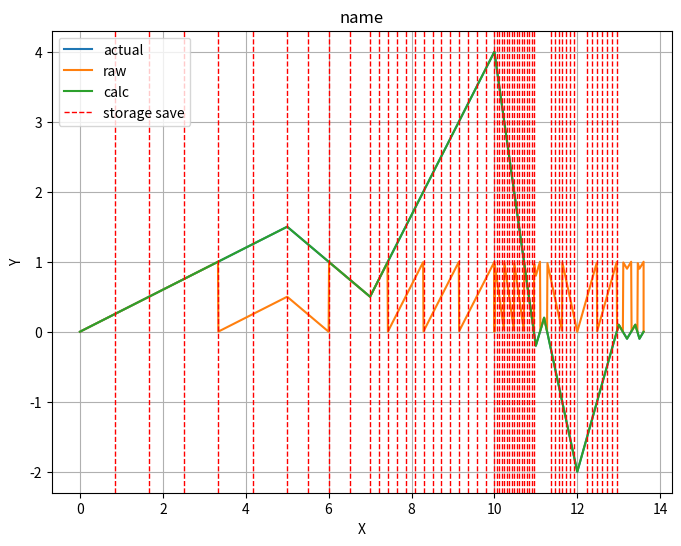

Python code for this plot:
#!/usr/bin/env -S uv run --script
# /// script
# requires-python = ">=3.12"
# dependencies = [
# "matplotlib",
# "PyQt6"
# ]
# ///

import matplotlib.pyplot as plt

class MercedesRotAccumulator:
    def __init__(self):
        # commit this to storage instead of jumpovers
        self.cum_sector = 0

    def update_raw_pos(self, raw_pos):
        self._raw_pos = raw_pos
        self._update_cum_sector()
        self._update_cum_pos()

    def _update_cum_pos(self):
        jumpovers = self.cum_sector // 4
        if self._raw_sector() == 0 and self._raw_pos > 0.75:
            jumpovers -= 1
        self.cum_pos = jumpovers + self._raw_pos

    def _update_cum_sector(self):
        zone_left, zone_right = {
            0: ((0.5, 0.75), (0.25, 0.5)),
            1: ((0.75, 1), (0.5, 0.75)),
            2: ((0, 0.25), (0.75, 1)),
            3: ((0.25, 0.5), (0, 0.25)),
        }[self._raw_sector()]

        if is_in(self._raw_pos, zone_right):
            self.cum_sector += 1
        elif is_in(self._raw_pos, zone_left):
            self.cum_sector -= 1

    def _raw_sector(self):
        # pay attention to use a `%` function that gives a positive result
        # for negative numbers, like python's
        return self.cum_sector % 4


def is_in(x, interval):
    a, b = interval
    return x >= a and x <= b

# --------------- testing stuff ----------------
def test_main():
    do_test(
        't1',
        points=[(i, [-0.1, 0.1][i % 2]) for i in range(50)],
        expected_saves=0,
        plot=False
    )
    do_test(
        't2',
        points=[
            (0, 0),
            (5, 1.5),
            (7, 0.5),
            (10, 4),
            (11, -0.2),
            (11.2, 0.2),
            (12, -2),
            (13, 0.1),
            (13.2, -0.1),
            (13.4, 0.1),
            (13.5, -0.1),
            (13.6, 0),
        ],
        plot=True
    )

def do_test(name, points, plot=False, expected_saves=None):
    actual_cum_trajectory = interpolate_points(points, 0.01)
    raw_trajectory = [(x, y % 1) for x, y in actual_cum_trajectory]

    calculated_cum_trajectory = []
    storage = FakeStorage()

    rot_acc = MercedesRotAccumulator()
    rot_acc.cum_sector = storage.read_cum_sector()
    for x, y in raw_trajectory:
        storage.update(x)
        rot_acc.update_raw_pos(y)
        calculated_cum_trajectory.append((x, rot_acc.cum_pos))
        storage.save_cum_sector(rot_acc.cum_sector)

    err = calc_err(actual_cum_trajectory, calculated_cum_trajectory)
    num_saves = len(storage.storage_saves)

    if err < 0.00001:
        if expected_saves is not None and num_saves != expected_saves:
            print(f'{name}: expected to save {expected_saves} times to storage but instead saved {num_saves} times')
        else:
            print(f'{name}: test ok')
    else:
        print(f'{name}: test failed (err={err})')

    if plot:
        plot_trajs(name, {
            'actual': actual_cum_trajectory,
            'raw': raw_trajectory,
            'calc': calculated_cum_trajectory,
        }, storage.storage_saves)

class FakeStorage:
    def __init__(self):
        self.storage_saves = []
        self.cum_sector = 0
        self.t = 0

    def update(self, t):
        self.t = t

    def read_cum_sector(self):
        return self.cum_sector

    def save_cum_sector(self, cum_sector):
        if cum_sector == self.cum_sector:
            return

        self.cum_sector = cum_sector
        self.storage_saves.append(self.t)


def calc_err(l1, l2):
    if max((abs(x1 - x2) for (x1, _), (x2, _) in zip(l1, l2))) > 0.00000001:
        raise RuntimeError('cannot calculate error for lists with different X coordintate sets')
    return max((abs(y1 - y2) for (_, y1), (_, y2) in zip(l1, l2)))

def plot_trajs(name, data, epochs):
    plt.figure(figsize=(8, 6))

    for label, points in data.items():
        x, y = zip(*points)
        plt.plot(x, y, label=label)

    for i, xv in enumerate(epochs):
        plt.axvline(
            x=xv, color='red', linestyle='--', linewidth=1,
            label='storage save' if i == 0 else None
        )

    plt.legend()
    plt.xlabel("X")
    plt.ylabel("Y")
    plt.title("name")
    plt.grid(True)
    plt.show()


def interpolate_points(points, step_x):
    """
    WARNING: VIBE CODED FUNCTION

    Linearly interpolate between (x, y) points with a given step in x.

    Args:
        points (list of tuple): List of (x, y) points, must be sorted by x.
        step_x (float): Step size for interpolated x values.

    Returns:
        list of tuple: Interpolated (x, y) points.
    """
    if not points or step_x <= 0:
        return []

    result = []
    for i in range(len(points) - 1):
        x0, y0 = points[i]
        x1, y1 = points[i + 1]

        # Always include the starting point
        if not result:
            result.append((x0, y0))

        # Interpolate between x0 and x1
        x = x0 + step_x
        while x < x1:
            # Linear interpolation formula
            t = (x - x0) / (x1 - x0)
            y = y0 + t * (y1 - y0)
            result.append((x, y))
            x += step_x

        # Add the endpoint of this segment
        result.append((x1, y1))

    return result

if __name__ == '__main__':
    test_main()
